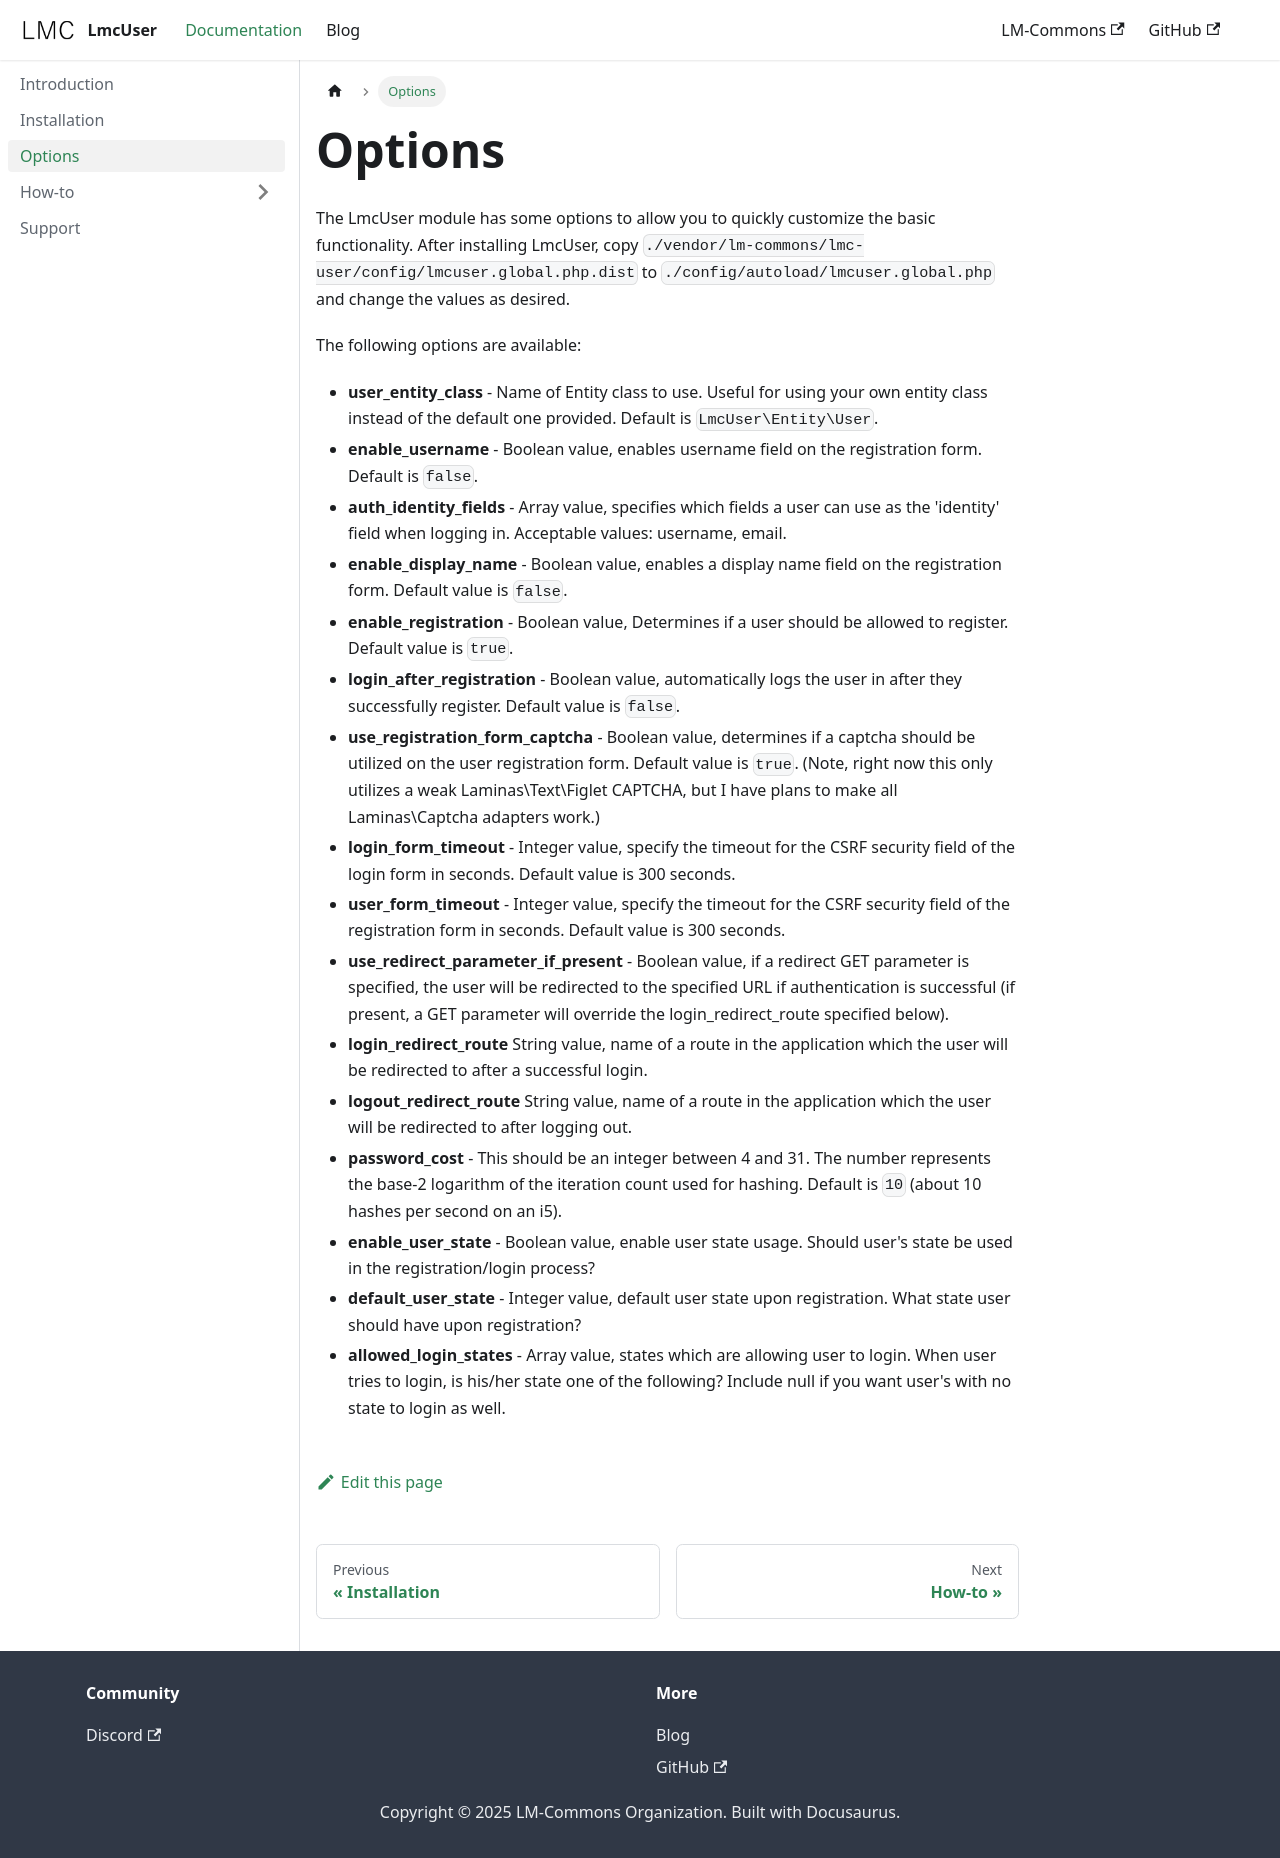

repository: LM-Commons/LmcUser · page: docs/options.html · generator: docusaurus

---
sidebar_position: 3
---

# Options

The  LmcUser module has some options to allow you to quickly customize the basic
functionality. After installing LmcUser, copy
`./vendor/lm-commons/lmc-user/config/lmcuser.global.php.dist` to
`./config/autoload/lmcuser.global.php` and change the values as desired.

The following options are available:

- **user_entity_class** - Name of Entity class to use. Useful for using your own
  entity class instead of the default one provided. Default is
  `LmcUser\Entity\User`.
- **enable_username** - Boolean value, enables username field on the
  registration form. Default is `false`.
- **auth_identity_fields** - Array value, specifies which fields a user can
  use as the 'identity' field when logging in.  Acceptable values: username, email.
- **enable_display_name** - Boolean value, enables a display name field on the
  registration form. Default value is `false`.
- **enable_registration** - Boolean value, Determines if a user should be
  allowed to register. Default value is `true`.
- **login_after_registration** - Boolean value, automatically logs the user in
  after they successfully register. Default value is `false`.
- **use_registration_form_captcha** - Boolean value, determines if a captcha should
  be utilized on the user registration form. Default value is `true`. (Note,
  right now this only utilizes a weak Laminas\Text\Figlet CAPTCHA, but I have plans
  to make all Laminas\Captcha adapters work.)
- **login_form_timeout** - Integer value, specify the timeout for the CSRF security
  field of the login form in seconds. Default value is 300 seconds.
- **user_form_timeout** - Integer value, specify the timeout for the CSRF security
  field of the registration form in seconds. Default value is 300 seconds.
- **use_redirect_parameter_if_present** - Boolean value, if a redirect GET
  parameter is specified, the user will be redirected to the specified URL if
  authentication is successful (if present, a GET parameter will override the
  login_redirect_route specified below).
- **login_redirect_route** String value, name of a route in the application
  which the user will be redirected to after a successful login.
- **logout_redirect_route** String value, name of a route in the application which
  the user will be redirected to after logging out.
- **password_cost** - This should be an integer between 4 and 31. The number
  represents the base-2 logarithm of the iteration count used for hashing.
  Default is `10` (about 10 hashes per second on an i5).
- **enable_user_state** - Boolean value, enable user state usage. Should user's
  state be used in the registration/login process?
- **default_user_state** - Integer value, default user state upon registration.
  What state user should have upon registration?
- **allowed_login_states** - Array value, states which are allowing user to login.
  When user tries to login, is his/her state one of the following? Include null if
  you want user's with no state to login as well.
